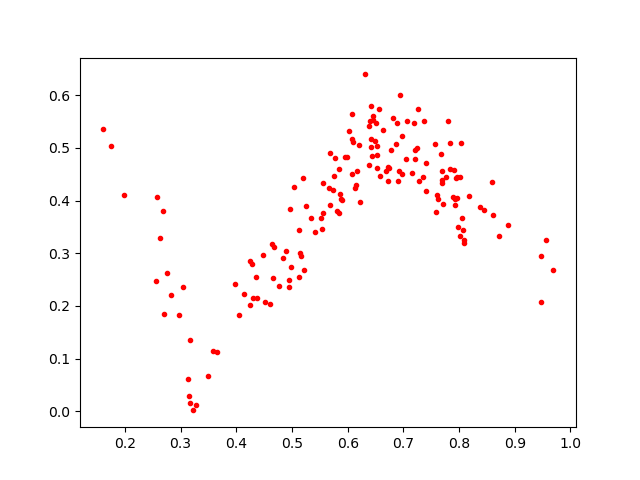

The table this chart was drawn from, first rows:
0.46688682, 0.31165886
0.8097, 0.3253
0.2637, 0.3291
0.4147, 0.2221
0.6458, 0.5537
0.4637, 0.3174
0.5153, 0.2953
0.9465, 0.2957
0.6736, 0.4621
0.4276, 0.2787
0.7208, 0.4784
0.2565, 0.2475
0.7989, 0.3491
0.4357, 0.2547
0.2978, 0.1835
0.4252, 0.2856
0.1597, 0.5359
0.5513, 0.3661
0.269, 0.3799
0.7346, 0.4442
0.6425, 0.5016
0.9566, 0.3247
0.5866, 0.4118
0.6084, 0.4498
0.8009, 0.4445
0.6435, 0.4838
0.5118, 0.254
0.6882, 0.5468
0.5219, 0.2675
0.6395, 0.5507
0.7243, 0.4997
0.314, 0.0609
0.6083, 0.565
0.5686, 0.3918
0.5734, 0.4197
0.498, 0.273
0.4829, 0.2913
0.6023, 0.5325
0.584, 0.4591
0.7258, 0.5728
0.3165, 0.1353
0.2827, 0.2206
0.4299, 0.2153
0.7697, 0.4385
0.3491, 0.06624
0.4883, 0.3043
0.6488, 0.5121
0.7967, 0.4454
0.5117, 0.3443
0.6084, 0.5165
0.7682, 0.4887
0.5953, 0.4834
0.7275, 0.4377
0.6318, 0.6393
0.515, 0.3
0.5245, 0.3887
0.584, 0.3758
0.6633, 0.5341
0.7839, 0.4594
0.6521, 0.4617
0.6512, 0.5465
... 103 more rows
